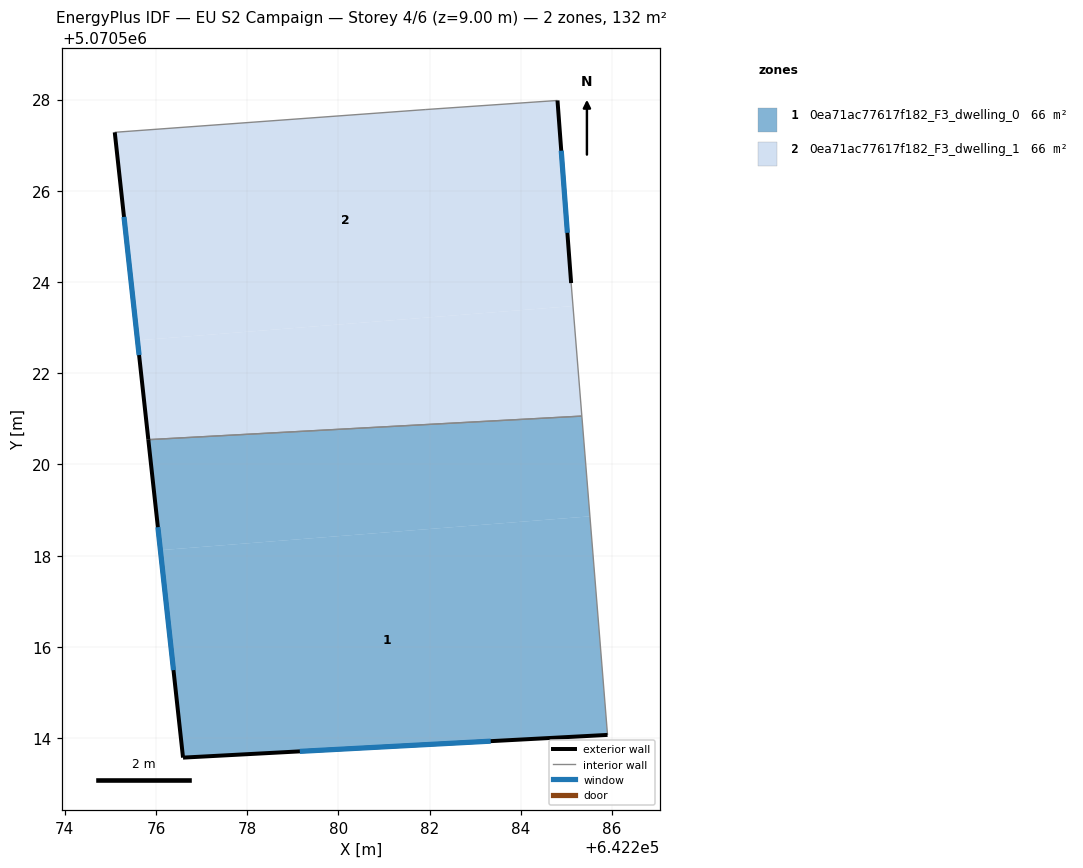
=== STOREY PLAN SPEC (per zone: floor XY polygon, exterior-wall plan segments, windows/doors) ===
zone 1: 0ea71ac77617f182_F3_dwelling_0  (66.0 m²)
  floor: (642285.51, 5070518.86) (642285.90, 5070514.07) (642276.59, 5070513.57) (642276.10, 5070518.12)
  floor: (642285.34, 5070521.06) (642285.51, 5070518.86) (642276.10, 5070518.12) (642275.83, 5070520.54)
  exterior wall: (642276.59, 5070513.57) – (642285.90, 5070514.07)  [9.3 m]
    window: (642279.15, 5070513.71) – (642283.34, 5070513.93)  [5.7 m²]
  exterior wall: (642275.83, 5070520.54) – (642276.59, 5070513.57)  [7.0 m]
    window: (642276.04, 5070518.62) – (642276.38, 5070515.49)  [4.3 m²]
  interior walls: 2
zone 2: 0ea71ac77617f182_F3_dwelling_1  (66.0 m²)
  floor: (642284.80, 5070527.98) (642285.10, 5070523.98) (642285.14, 5070523.47) (642275.59, 5070522.72) (642275.09, 5070527.28) (642281.90, 5070527.78)
  floor: (642285.14, 5070523.47) (642285.34, 5070521.06) (642275.83, 5070520.54) (642275.59, 5070522.72)
  exterior wall: (642275.09, 5070527.28) – (642275.83, 5070520.54)  [6.8 m]
    window: (642275.30, 5070525.43) – (642275.63, 5070522.40)  [4.1 m²]
  exterior wall: (642285.10, 5070523.98) – (642284.80, 5070527.98)  [4.0 m]
    window: (642285.02, 5070525.08) – (642284.88, 5070526.88)  [2.4 m²]
  interior walls: 4

=== DERIVED (storey summary) ===
Building: EU S2 Campaign
Storey: 4 of 6  (floor level z = 9.00 m)
Storey gross floor area: 132.0 m²
Zones on this storey: 2
  - 0ea71ac77617f182_F3_dwelling_0: floor 66.0 m²; exterior wall 16.3 m (49.0 m²); 2 window(s) 9.9 m²; WWR 20.2%
  - 0ea71ac77617f182_F3_dwelling_1: floor 66.0 m²; exterior wall 10.8 m (32.4 m²); 2 window(s) 6.5 m²; WWR 20.2%
Zone adjacency (shared interzone walls):
  - 0ea71ac77617f182_F3_dwelling_0 ↔ 0ea71ac77617f182_F3_dwelling_1